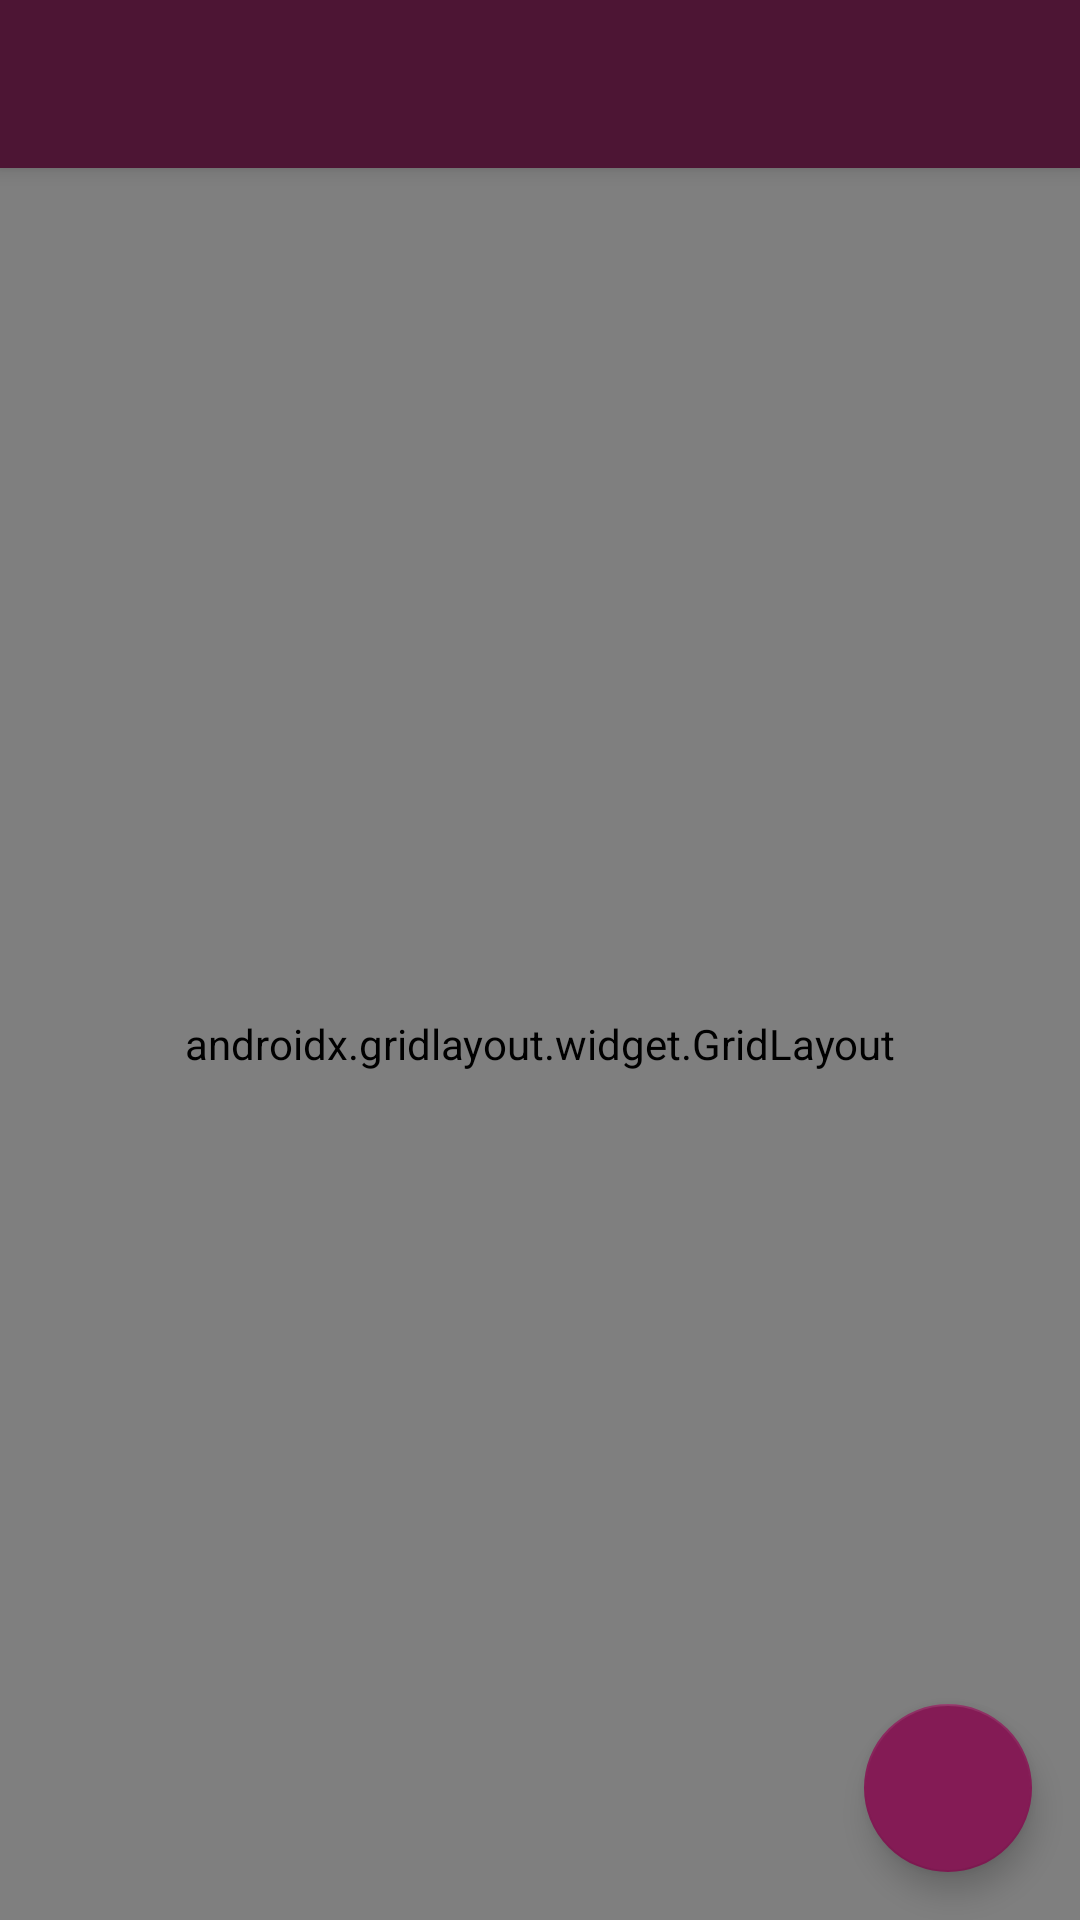

This screen was rendered from an Android layout file. Write that file and the resources it references.
<!-- AndroidManifest.xml: application theme AppTheme -->
<!-- res/layout/activity_flash_card_decks.xml -->
<?xml version="1.0" encoding="utf-8"?>
<androidx.coordinatorlayout.widget.CoordinatorLayout xmlns:android="http://schemas.android.com/apk/res/android"
    xmlns:app="http://schemas.android.com/apk/res-auto"
    xmlns:tools="http://schemas.android.com/tools"
    android:layout_width="match_parent"
    android:layout_height="match_parent"
    tools:context=".flashcards.FlashCardDecks">

    <com.google.android.material.appbar.AppBarLayout
        android:layout_width="match_parent"
        android:layout_height="wrap_content"
        android:theme="@style/AppTheme.AppBarOverlay">

        <androidx.appcompat.widget.Toolbar
            android:id="@+id/toolbar"
            android:layout_width="match_parent"
            android:layout_height="?attr/actionBarSize"
            android:background="?attr/colorPrimary"
            app:popupTheme="@style/AppTheme.PopupOverlay" />

    </com.google.android.material.appbar.AppBarLayout>

    <include layout="@layout/content_flash_card_decks" />

    <com.google.android.material.floatingactionbutton.FloatingActionButton
        android:id="@+id/idAddDecksButton"
        android:layout_width="wrap_content"
        android:layout_height="wrap_content"
        android:layout_gravity="bottom|end"
        android:layout_margin="@dimen/fab_margin"
        app:srcCompat="@drawable/ic_add" />

</androidx.coordinatorlayout.widget.CoordinatorLayout>
<!-- res/layout/content_flash_card_decks.xml (included above) -->
<?xml version="1.0" encoding="utf-8"?>
<androidx.gridlayout.widget.GridLayout
    xmlns:android="http://schemas.android.com/apk/res/android"
    xmlns:app="http://schemas.android.com/apk/res-auto"
    xmlns:tools="http://schemas.android.com/tools"
    android:layout_width="match_parent"
    android:layout_height="match_parent"
    app:layout_behavior="@string/appbar_scrolling_view_behavior"
    tools:context=".flashcards.FlashCardDecks"
    tools:showIn="@layout/activity_flash_card_decks">

    <ListView
        android:id="@+id/idDecksListView"
        android:layout_width="match_parent"
        android:layout_height="wrap_content"
        android:layout_marginTop="10dp"
        android:layout_marginLeft="10dp"
        android:layout_marginRight="10dp"

        android:dividerHeight="1dp"
        tools:listitem="@layout/custom_row_deck" />

</androidx.gridlayout.widget.GridLayout>
<!-- res/layout/custom_row_deck.xml (included above) -->
<?xml version="1.0" encoding="utf-8"?>
<androidx.gridlayout.widget.GridLayout xmlns:android="http://schemas.android.com/apk/res/android"
    xmlns:app="http://schemas.android.com/apk/res-auto"
    android:layout_width="match_parent"
    android:layout_height="wrap_content"
    android:elevation="4dp"
    android:layout_marginTop="10dp"
    android:layout_marginBottom="10dp">

    <TextView
        android:id="@+id/idFlashcardDeckName"
        android:layout_width="match_parent"
        android:layout_height="30dp"

        android:layout_marginTop="10dp"
        android:text="DECK_NAME"

        android:textSize="20sp"
        app:layout_column="0"
        app:layout_row="0" />

    <TextView
        android:id="@+id/idFlashcardNumber"
        android:layout_width="wrap_content"
        android:layout_height="wrap_content"

        android:layout_marginBottom="10dp"
        android:text="15 cards"

        android:textSize="15sp"
        app:layout_column="0"
        app:layout_row="1" />

</androidx.gridlayout.widget.GridLayout>
<!-- resources referenced by this layout -->
<resources>
  <dimen name="fab_margin">16dp</dimen>
  <style name="AppTheme.AppBarOverlay" parent="ThemeOverlay.AppCompat.Dark.ActionBar" />
  <style name="AppTheme.PopupOverlay" parent="ThemeOverlay.AppCompat.Light" />
  <style name="AppTheme" parent="Theme.AppCompat.Light.DarkActionBar">
          
          <item name="colorPrimary">@color/colorPrimary</item>
          <item name="colorPrimaryDark">@color/colorPrimaryDark</item>
          <item name="colorAccent">@color/colorAccent</item>
      </style>
  <color name="colorPrimary">#4D1534</color>
  <color name="colorPrimaryDark">#300D20</color>
  <color name="colorAccent">#841B55</color>
</resources>
